Image classification data set "dataset" (iDanishDev/Maize-Disease-Detection on GitHub). Class labels (4): maize blight, maize common rust, maize gray leaf spot, maize healthy.

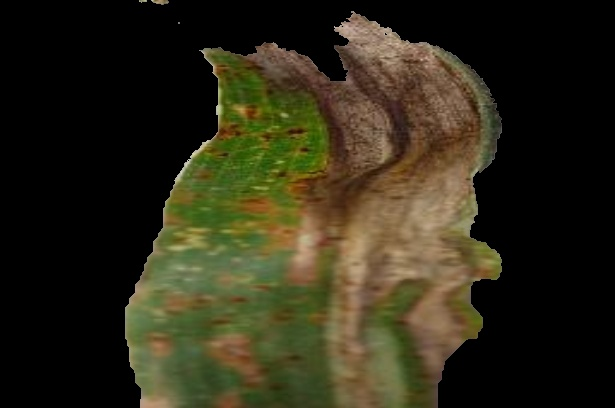
Label: maize blight

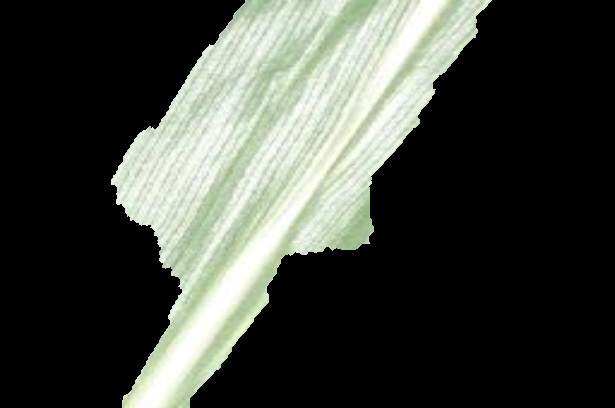
Label: maize healthy

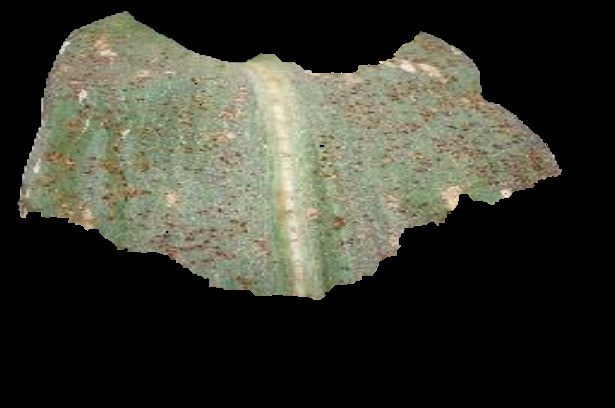
Label: maize common rust

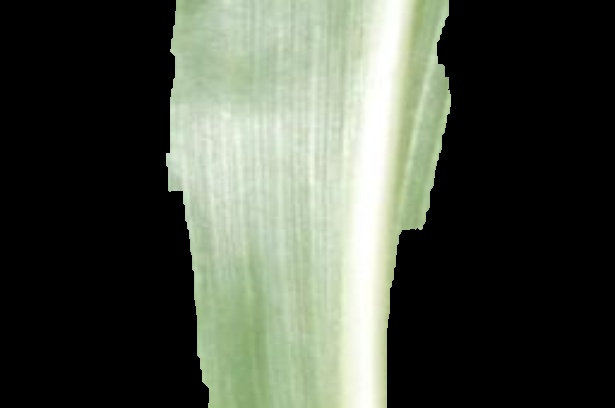
Label: maize healthy

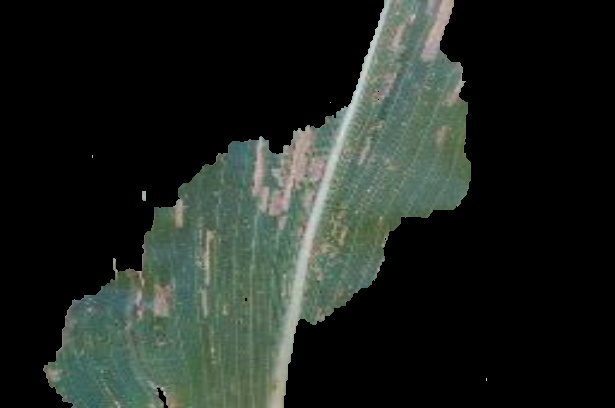
Label: maize gray leaf spot

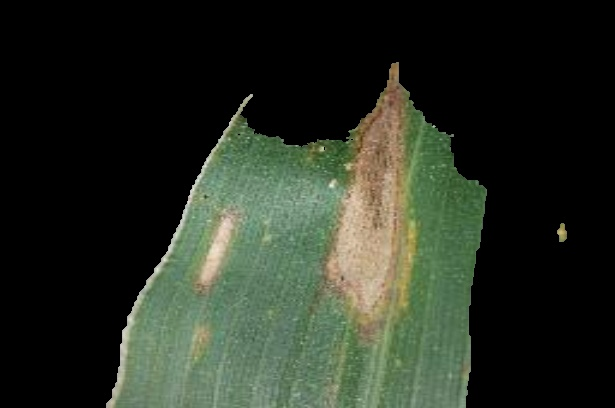
Label: maize blight
